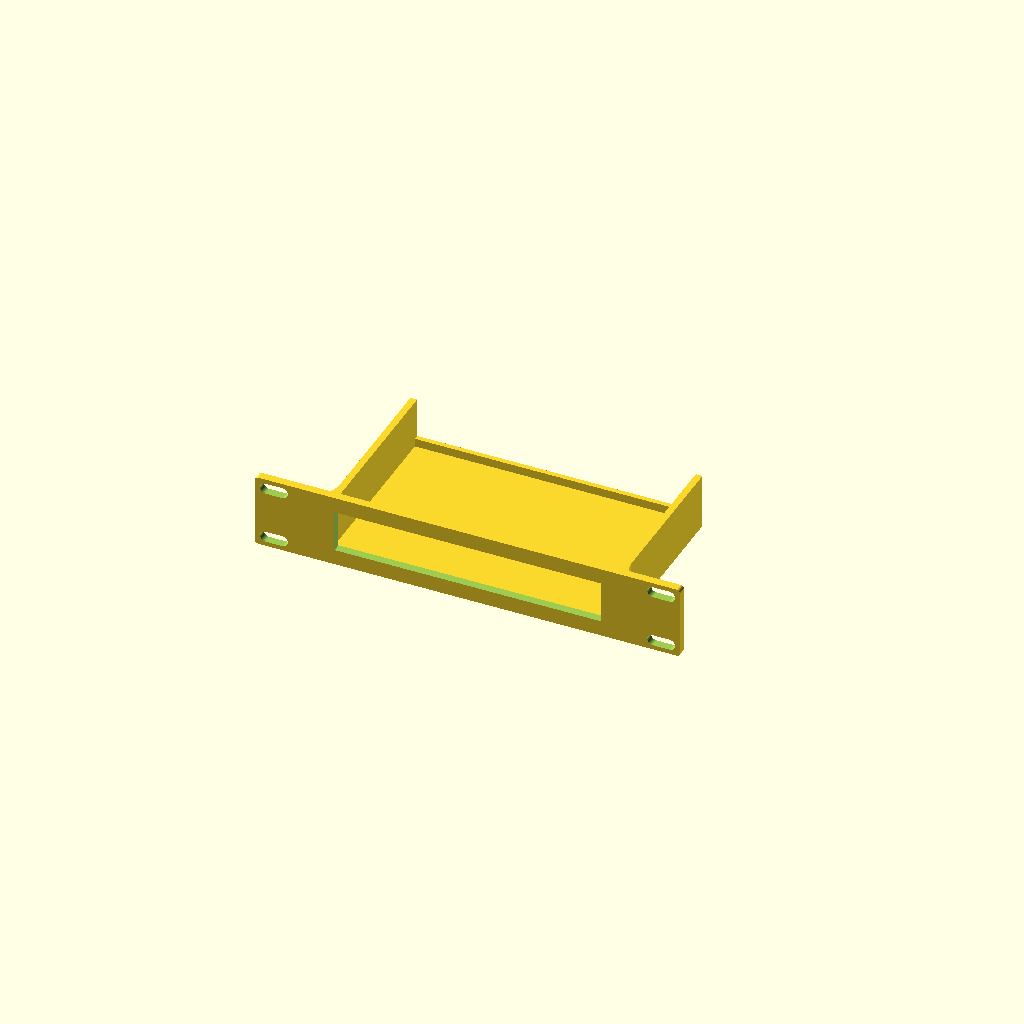
Cell 1 — every parameter at its default value.
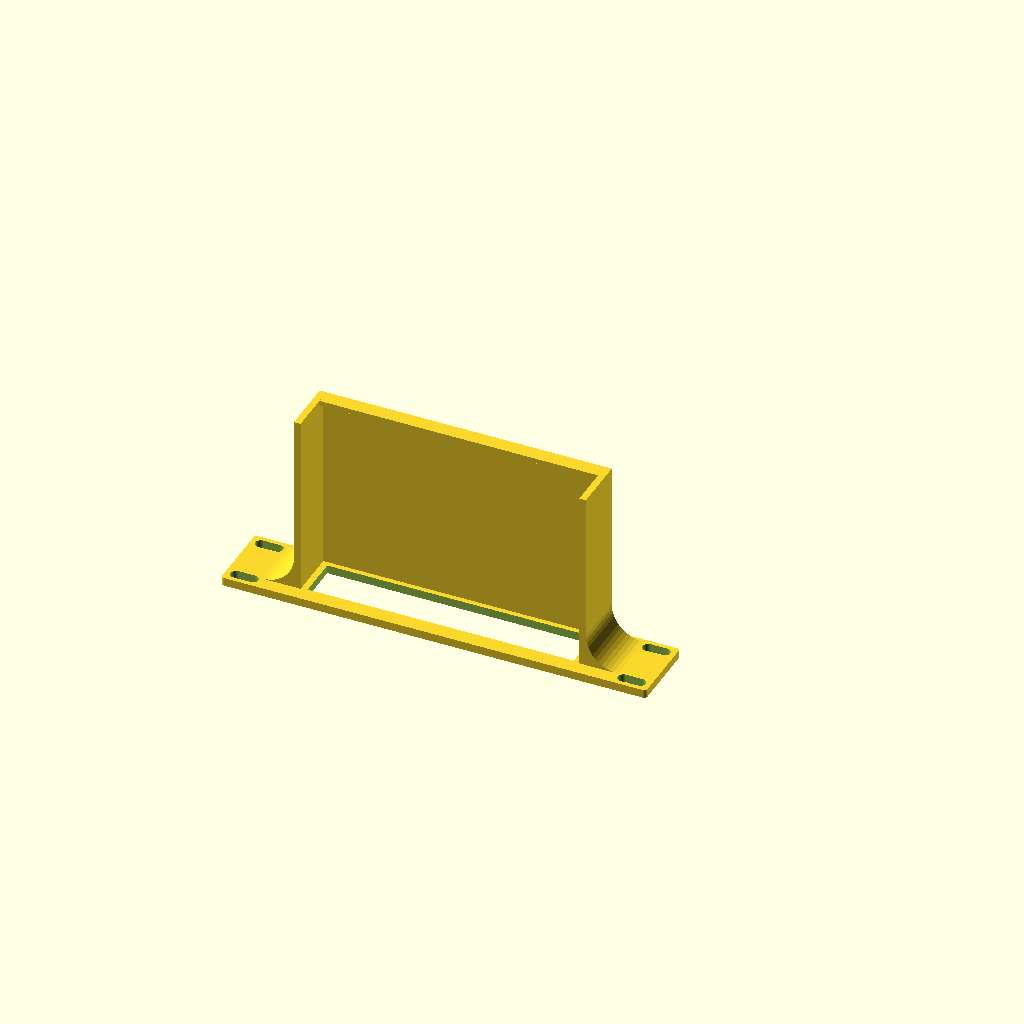
Cell 2 — print_orientation set to true, the other parameters unchanged.
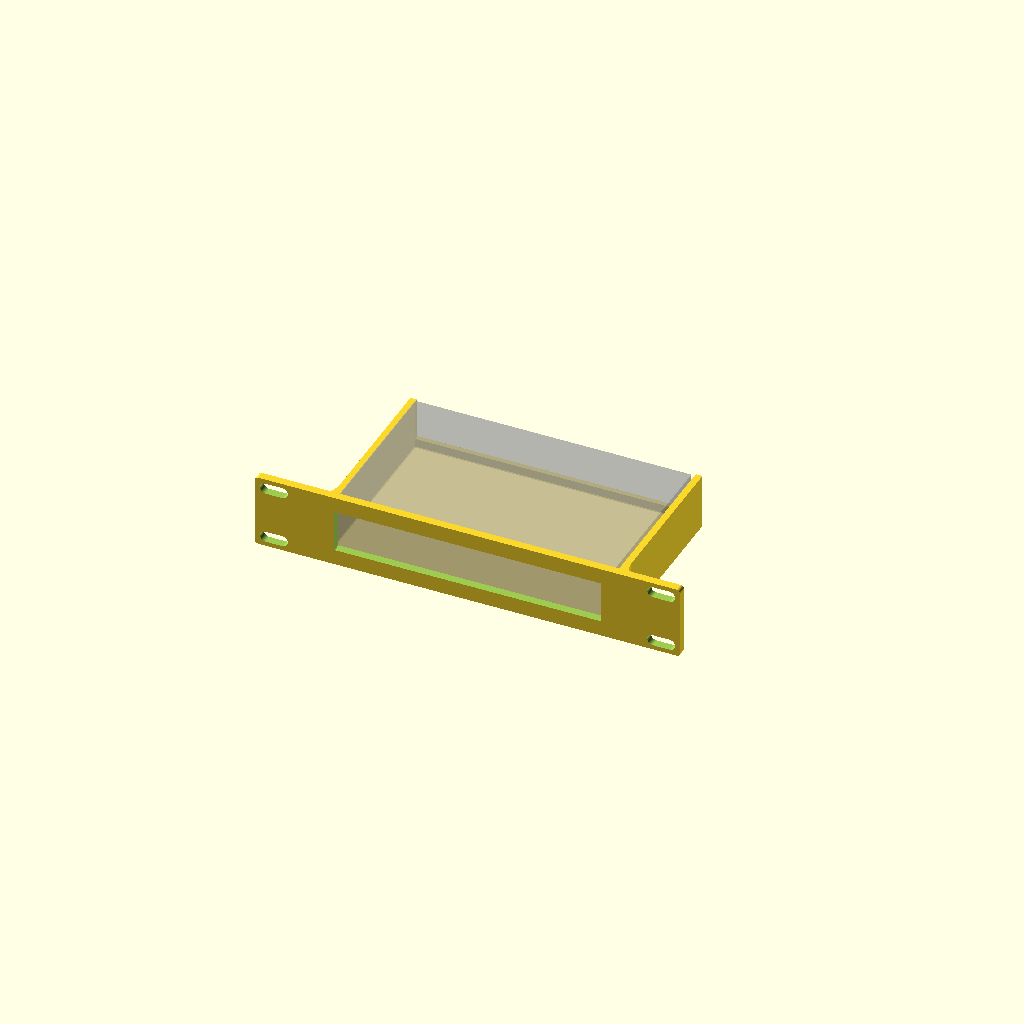
Cell 3: the same model with show_unit = true.
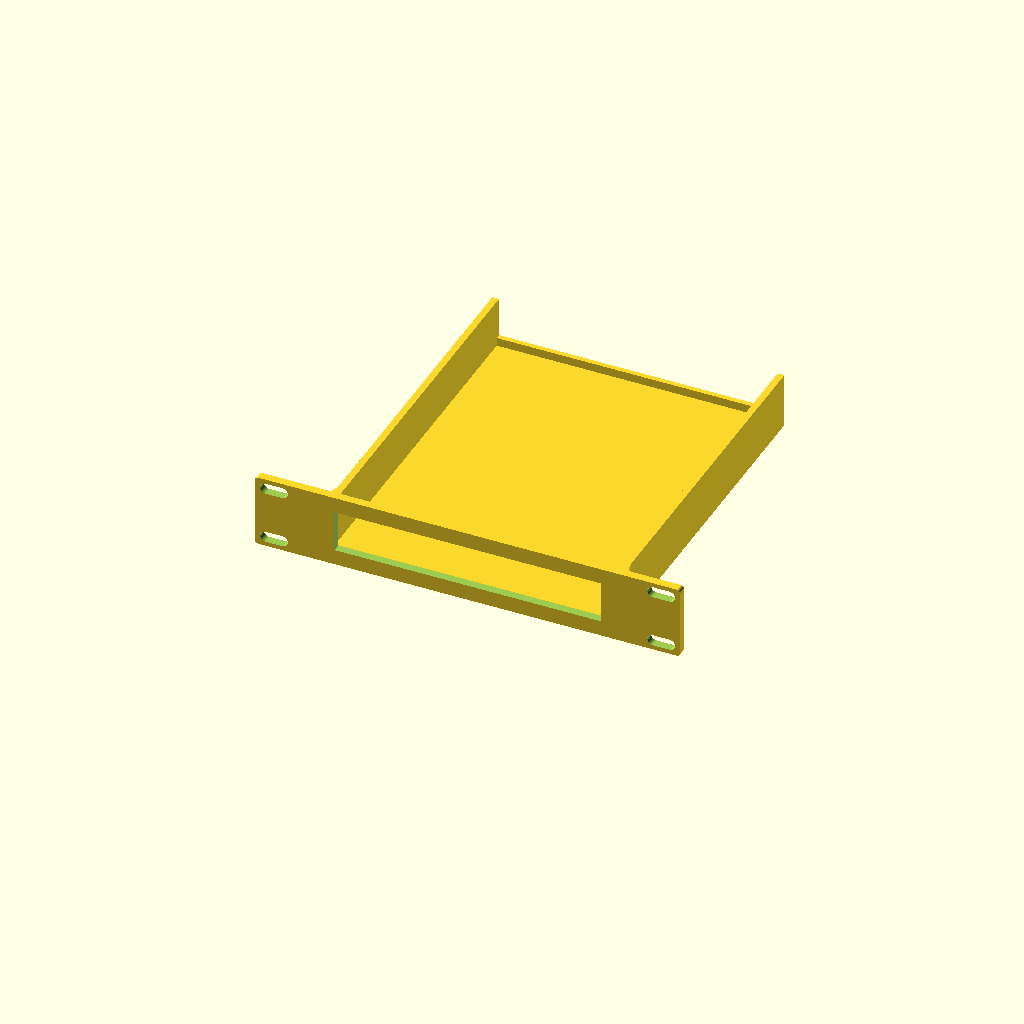
Cell 4: unit_d = 210 (everything else at default).
All cells are drawn from one camera (rotation 55°, 0°, 25°, orthographic, colour scheme Cornfield), so only the parameter changes between them.
The OpenSCAD source (distribution_amp/dist_amp_bracket.scad):
// Mounting bracket for a BNC distribution amplifier in a 10" benchtop rack, 1U.
// Geometry comes from ../lib/rack10.scad; this file only holds the amplifier's numbers.
//
//   * The BNC outputs are on the front, so that face goes to the front through
//     an aperture 3 mm smaller than the case on every side. The single input
//     is on the back.
//   * Shelf with solid side fins and a low fixed lip across the rear of the
//     shelf that stops the unit sliding back when cables are pushed onto the
//     front BNCs. The lip is 5 mm high, well below the input BNC on the back.
//     The unit is dropped in from above and lifted straight out.
//
// Case measured: 165 wide x 105 deep x 31 mm tall.
//
// Print with the front panel face down on the bed (print_orientation = true).

use <../lib/rack10.scad>

/* [Distribution amplifier] */
unit_w = 165;               // BNC face, becomes the front
unit_d = 105;
unit_h = 31;

/* [Bracket] */
rack_u = 1;
lip = 3;                    // panel overlaps the unit by this much on each side
side_clear = 0.75;          // clearance between unit and each side wall
rear_clear = 1.0;           // clearance between unit and the rear stop
shelf_t = 4;                // shelf thickness (6.3 mm available under the unit)
wall_t = 4;                 // side wall thickness
wall_above_shelf = 29;      // side wall height above the shelf top
wall_bottom = 0.5;          // side walls extend down to this z (stiffens the shelf)
fillet_r = 19;              // fillet between the outside of each side wall and the panel
                            // (0: none); max ~19 before it reaches the mounting slots
rear_stop_t = 3;            // rear lip thickness
rear_stop_h = 5;            // rear lip height above the shelf (0 for none)

/* [Rendering] */
print_orientation = false;  // true: lay the bracket with the front panel on the bed
show_unit = false;          // ghost of the amplifier for checking fit
$fn = 48;

unit = [unit_w, unit_d, unit_h];

print_oriented(print_orientation) {
    shelf_bracket(unit, rack_u = rack_u, lip = lip,
                  side_clear = side_clear, rear_clear = rear_clear,
                  shelf_t = shelf_t, wall_t = wall_t,
                  wall_above_shelf = wall_above_shelf, wall_bottom = wall_bottom,
                  rear_stop_t = rear_stop_t, rear_stop_h = rear_stop_h,
                  fillet_r = fillet_r);
    if (show_unit) unit_ghost(unit, rack_u);
}
Customizer parameters (derived from the source; name, type, default, range or options):
unit_w: number, default 165
unit_d: number, default 105
unit_h: number, default 31
rack_u: number, default 1
lip: number, default 3
side_clear: number, default 0.75
rear_clear: number, default 1
shelf_t: number, default 4
wall_t: number, default 4
wall_above_shelf: number, default 29
wall_bottom: number, default 0.5
fillet_r: number, default 19
rear_stop_t: number, default 3
rear_stop_h: number, default 5
print_orientation: bool, default false
show_unit: bool, default false
